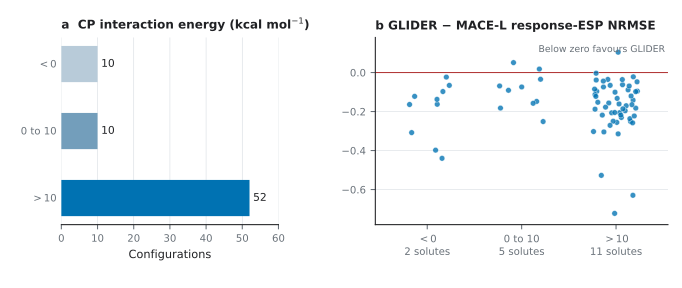

The data file committed next to this chart (first rows):
config_id, molecule_id, perturbant, regime, cp_interaction_energy_kcal_mol, minimum_interfragment_distance_A, minimum_interfragment_covalent_ratio, minimum_interfragment_vdw_ratio_ase, clearance_threshold_met, glider_esp_nrmse, mace_polar_l_esp_nrmse, mace_polar_m_esp_nrmse, glider_minus_mace_l_nrmse
nonwater_environment__pros_azaaryl_sulfo…, pros_azaaryl_sulfoxide, CH3CN, altered_orientation, 96.59, 1.097, 1.354, 0.4572, True, 0.4041, 0.6552, 0.5506, -0.2511
nonwater_environment__pros_azaaryl_sulfo…, pros_azaaryl_sulfoxide, CH3CN, equilibrium_like, 10.95, 1.962, 1.777, 0.8054, True, 0.3572, 0.5273, 0.4109, -0.1702
nonwater_environment__pros_azaaryl_sulfo…, pros_azaaryl_sulfoxide, CH3OH, altered_orientation, 7.023, 2.001, 1.841, 0.8217, True, 0.2934, 0.3621, 0.2875, -0.06876
nonwater_environment__pros_azaaryl_sulfo…, pros_azaaryl_sulfoxide, CH3OH, equilibrium_like, 166.2, 1.335, 1.267, 0.4998, True, 0.5844, 0.68, 0.4567, -0.09561
nonwater_environment__pros_azaaryl_sulfo…, pros_azaaryl_sulfoxide, NH3, altered_orientation, 9.856, 1.969, 1.777, 0.7844, True, 0.4218, 0.4563, 0.4611, -0.0345
nonwater_environment__pros_azaaryl_sulfo…, pros_azaaryl_sulfoxide, NH3, equilibrium_like, 11.84, 1.96, 1.777, 0.7339, True, 0.3663, 0.4286, 0.346, -0.0623
nonwater_environment__pros_cyano_cyclic_…, pros_cyano_cyclic_acetal, CH3CN, altered_orientation, 32.11, 2.245, 1.298, 0.6804, True, 0.4626, 0.3584, 0.3928, 0.1042
nonwater_environment__pros_cyano_cyclic_…, pros_cyano_cyclic_acetal, CH3CN, equilibrium_like, 27.09, 2.245, 1.298, 0.6804, True, 0.4096, 0.5706, 0.6523, -0.1611
nonwater_environment__pros_cyano_cyclic_…, pros_cyano_cyclic_acetal, CH3OH, altered_orientation, 49.3, 1.441, 1.084, 0.4885, True, 0.4407, 0.7433, 0.7015, -0.3026
nonwater_environment__pros_cyano_cyclic_…, pros_cyano_cyclic_acetal, CH3OH, equilibrium_like, 25.33, 2.245, 1.337, 0.6867, True, 0.3122, 0.3508, 0.33, -0.03855
nonwater_environment__pros_cyano_cyclic_…, pros_cyano_cyclic_acetal, NH3, altered_orientation, 76.32, 1.408, 1.058, 0.4772, True, 0.4914, 0.7281, 0.7335, -0.2367
nonwater_environment__pros_cyano_cyclic_…, pros_cyano_cyclic_acetal, NH3, equilibrium_like, 36.9, 2.245, 1.298, 0.6804, True, 0.3625, 0.3986, 0.4209, -0.03612
nonwater_environment__pros_halogen_oxazi…, pros_halogen_oxazinanone, CH3CN, altered_orientation, 73.05, 1.873, 1.319, 0.6042, True, 0.4481, 0.7626, 0.5988, -0.3145
nonwater_environment__pros_halogen_oxazi…, pros_halogen_oxazinanone, CH3CN, equilibrium_like, 48, 1.873, 1.319, 0.6042, True, 0.3497, 0.6053, 0.5982, -0.2556
nonwater_environment__pros_halogen_oxazi…, pros_halogen_oxazinanone, CH3OH, altered_orientation, 50.12, 1.873, 1.367, 0.6101, True, 0.352, 0.4938, 0.5696, -0.1417
nonwater_environment__pros_halogen_oxazi…, pros_halogen_oxazinanone, CH3OH, equilibrium_like, 53.39, 1.873, 1.367, 0.6101, True, 0.3218, 0.5521, 0.6426, -0.2303
nonwater_environment__pros_halogen_oxazi…, pros_halogen_oxazinanone, NH3, altered_orientation, 117.2, 1.058, 1.038, 0.3849, True, 1.058, 1.241, 1.292, -0.1825
nonwater_environment__pros_halogen_oxazi…, pros_halogen_oxazinanone, NH3, equilibrium_like, 149.6, 0.9073, 0.8895, 0.3299, True, 0.4849, 0.7076, 0.5832, -0.2227
nonwater_environment__pros_heteroaryl_am…, pros_heteroaryl_amide, CH3CN, altered_orientation, -2.089, 2.637, 2.317, 0.9092, True, 0.5382, 0.9363, 0.6621, -0.3981
nonwater_environment__pros_heteroaryl_am…, pros_heteroaryl_amide, CH3CN, equilibrium_like, -0.08893, 2.429, 2.046, 0.8377, True, 0.2974, 0.4602, 0.3705, -0.1627
nonwater_environment__pros_heteroaryl_am…, pros_heteroaryl_amide, CH3OH, altered_orientation, -1.277, 2.608, 2.399, 0.9899, True, 0.3975, 0.5351, 0.5534, -0.1375
nonwater_environment__pros_heteroaryl_am…, pros_heteroaryl_amide, CH3OH, equilibrium_like, -0.1516, 2.044, 2.285, 0.8518, True, 0.4073, 0.4732, 0.6168, -0.06589
nonwater_environment__pros_heteroaryl_am…, pros_heteroaryl_amide, NH3, altered_orientation, -0.9193, 2.613, 2.317, 0.9791, True, 0.5372, 0.5606, 0.6318, -0.0234
nonwater_environment__pros_heteroaryl_am…, pros_heteroaryl_amide, NH3, equilibrium_like, 0.1907, 2.156, 2.317, 0.8984, True, 0.9067, 1.089, 1.117, -0.1822
nonwater_environment__pros_isoxazole_thi…, pros_isoxazole_thioether, CH3CN, altered_orientation, 6.249, 2.32, 1.813, 0.7684, True, 0.4205, 0.5686, 0.5335, -0.1481
nonwater_environment__pros_isoxazole_thi…, pros_isoxazole_thioether, CH3CN, equilibrium_like, 5.636, 2.32, 1.813, 0.7684, True, 0.4081, 0.6595, 0.5937, -0.2513
nonwater_environment__pros_isoxazole_thi…, pros_isoxazole_thioether, CH3OH, altered_orientation, 7.041, 1.714, 1.887, 0.6419, True, 0.5004, 0.5915, 0.5891, -0.0911
nonwater_environment__pros_isoxazole_thi…, pros_isoxazole_thioether, CH3OH, equilibrium_like, 5.703, 2.32, 1.887, 0.7761, True, 0.4567, 0.4387, 0.4556, 0.01798
nonwater_environment__pros_isoxazole_thi…, pros_isoxazole_thioether, NH3, altered_orientation, 12.17, 1.693, 1.813, 0.6341, True, 0.5087, 0.6049, 0.7426, -0.09626
nonwater_environment__pros_isoxazole_thi…, pros_isoxazole_thioether, NH3, equilibrium_like, 16.1, 1.494, 1.697, 0.5594, True, 0.4512, 0.5398, 0.6434, -0.08865
nonwater_environment__pros_polyfunctiona…, pros_polyfunctional_oxane, CH3CN, altered_orientation, 121.7, 1.426, 1.224, 0.4918, True, 0.7534, 1.011, 0.7915, -0.258
nonwater_environment__pros_polyfunctiona…, pros_polyfunctional_oxane, CH3CN, equilibrium_like, 13.62, 2.376, 1.673, 0.7666, True, 3.561, 3.714, 3.519, -0.1524
nonwater_environment__pros_polyfunctiona…, pros_polyfunctional_oxane, CH3OH, altered_orientation, 30.24, 1.735, 1.482, 0.6309, True, 0.462, 1.092, 1.136, -0.6295
nonwater_environment__pros_polyfunctiona…, pros_polyfunctional_oxane, CH3OH, equilibrium_like, 22.16, 1.838, 1.605, 0.6682, True, 0.3951, 0.9225, 0.9666, -0.5273
nonwater_environment__pros_polyfunctiona…, pros_polyfunctional_oxane, NH3, altered_orientation, 13.84, 1.845, 1.673, 0.6709, True, 0.6661, 1.388, 1.202, -0.7224
nonwater_environment__pros_polyfunctiona…, pros_polyfunctional_oxane, NH3, equilibrium_like, 16.03, 2.29, 1.673, 0.7666, True, 0.3694, 0.5759, 0.573, -0.2065
nonwater_environment__pros_sulfonyl_pipe…, pros_sulfonyl_piperidinol, CH3CN, altered_orientation, 0.1993, 2.45, 1.814, 0.8673, True, 0.4927, 0.6504, 0.5582, -0.1577
nonwater_environment__pros_sulfonyl_pipe…, pros_sulfonyl_piperidinol, CH3CN, equilibrium_like, 7.583, 2.127, 1.814, 0.7335, True, 0.3813, 0.4553, 0.4065, -0.07398
nonwater_environment__pros_sulfonyl_pipe…, pros_sulfonyl_piperidinol, CH3OH, altered_orientation, 20.94, 1.699, 1.543, 0.6246, True, 0.4145, 0.6328, 0.5698, -0.2183
nonwater_environment__pros_sulfonyl_pipe…, pros_sulfonyl_piperidinol, CH3OH, equilibrium_like, 101.2, 1.407, 1.292, 0.5174, True, 0.5176, 0.8221, 0.6719, -0.3045
nonwater_environment__pros_sulfonyl_pipe…, pros_sulfonyl_piperidinol, NH3, altered_orientation, 10.12, 1.545, 1.713, 0.6436, True, 0.7398, 0.7616, 1.051, -0.02183
nonwater_environment__pros_sulfonyl_pipe…, pros_sulfonyl_piperidinol, NH3, equilibrium_like, 2.161, 2.011, 1.814, 0.7392, True, 0.4622, 0.4113, 0.5691, 0.05093
nonwater_environment__prospective_divers…, prospective_diverse_01, CH3CN, altered_orientation, 26.37, 2.091, 1.527, 0.6812, True, 0.2731, 0.386, 0.3684, -0.1129
nonwater_environment__prospective_divers…, prospective_diverse_01, CH3CN, equilibrium_like, 27.01, 2.091, 1.527, 0.6812, True, 0.2488, 0.3814, 0.3615, -0.1326
nonwater_environment__prospective_divers…, prospective_diverse_01, CH3OH, altered_orientation, 22.76, 2.091, 1.584, 0.688, True, 0.2022, 0.303, 0.2859, -0.1008
nonwater_environment__prospective_divers…, prospective_diverse_01, CH3OH, equilibrium_like, 34.95, 1.732, 1.57, 0.6368, True, 0.2825, 0.4387, 0.3638, -0.1562
nonwater_environment__prospective_divers…, prospective_diverse_01, NH3, altered_orientation, 30.41, 2.091, 1.527, 0.6812, True, 0.2193, 0.3171, 0.2818, -0.09789
nonwater_environment__prospective_divers…, prospective_diverse_01, NH3, equilibrium_like, 27.86, 1.597, 1.527, 0.5872, True, 0.2866, 0.4924, 0.3687, -0.2058
nonwater_environment__prospective_divers…, prospective_diverse_02, CH3CN, altered_orientation, 66.09, 1.216, 1.325, 0.5069, True, 0.2457, 0.3678, 0.3322, -0.1222
nonwater_environment__prospective_divers…, prospective_diverse_02, CH3CN, equilibrium_like, 18.11, 2.224, 1.623, 0.7244, True, 0.253, 0.3734, 0.3924, -0.1204
nonwater_environment__prospective_divers…, prospective_diverse_02, CH3OH, altered_orientation, 16.02, 1.893, 1.685, 0.696, True, 0.2077, 0.2928, 0.2496, -0.0851
nonwater_environment__prospective_divers…, prospective_diverse_02, CH3OH, equilibrium_like, 13.19, 2.224, 1.685, 0.7315, True, 0.2443, 0.2796, 0.2172, -0.03533
nonwater_environment__prospective_divers…, prospective_diverse_02, NH3, altered_orientation, 23.14, 1.732, 1.623, 0.6369, True, 0.2766, 0.4949, 0.389, -0.2183
nonwater_environment__prospective_divers…, prospective_diverse_02, NH3, equilibrium_like, 18.82, 2.141, 1.623, 0.7244, True, 0.2593, 0.3067, 0.2493, -0.04745
nonwater_environment__prospective_divers…, prospective_diverse_03, CH3CN, altered_orientation, -3.168, 2.714, 2.468, 1.01, True, 0.6441, 0.808, 0.9671, -0.1639
nonwater_environment__prospective_divers…, prospective_diverse_03, CH3CN, equilibrium_like, 117.8, 0.9638, 1.078, 0.3978, True, 0.2681, 0.3338, 0.2952, -0.06565
nonwater_environment__prospective_divers…, prospective_diverse_03, CH3OH, altered_orientation, -1.124, 2.93, 2.828, 1.147, True, 0.5997, 1.04, 1.134, -0.4399
nonwater_environment__prospective_divers…, prospective_diverse_03, CH3OH, equilibrium_like, -0.76, 2.39, 2.578, 0.9957, True, 0.365, 0.4624, 0.6553, -0.09737
nonwater_environment__prospective_divers…, prospective_diverse_03, NH3, altered_orientation, -1.282, 2.928, 2.732, 1.135, True, 0.5212, 0.6433, 0.7547, -0.1221
nonwater_environment__prospective_divers…, prospective_diverse_03, NH3, equilibrium_like, -0.3829, 2.359, 2.732, 0.9828, True, 0.6213, 0.9293, 1.337, -0.308
... 12 more rows
